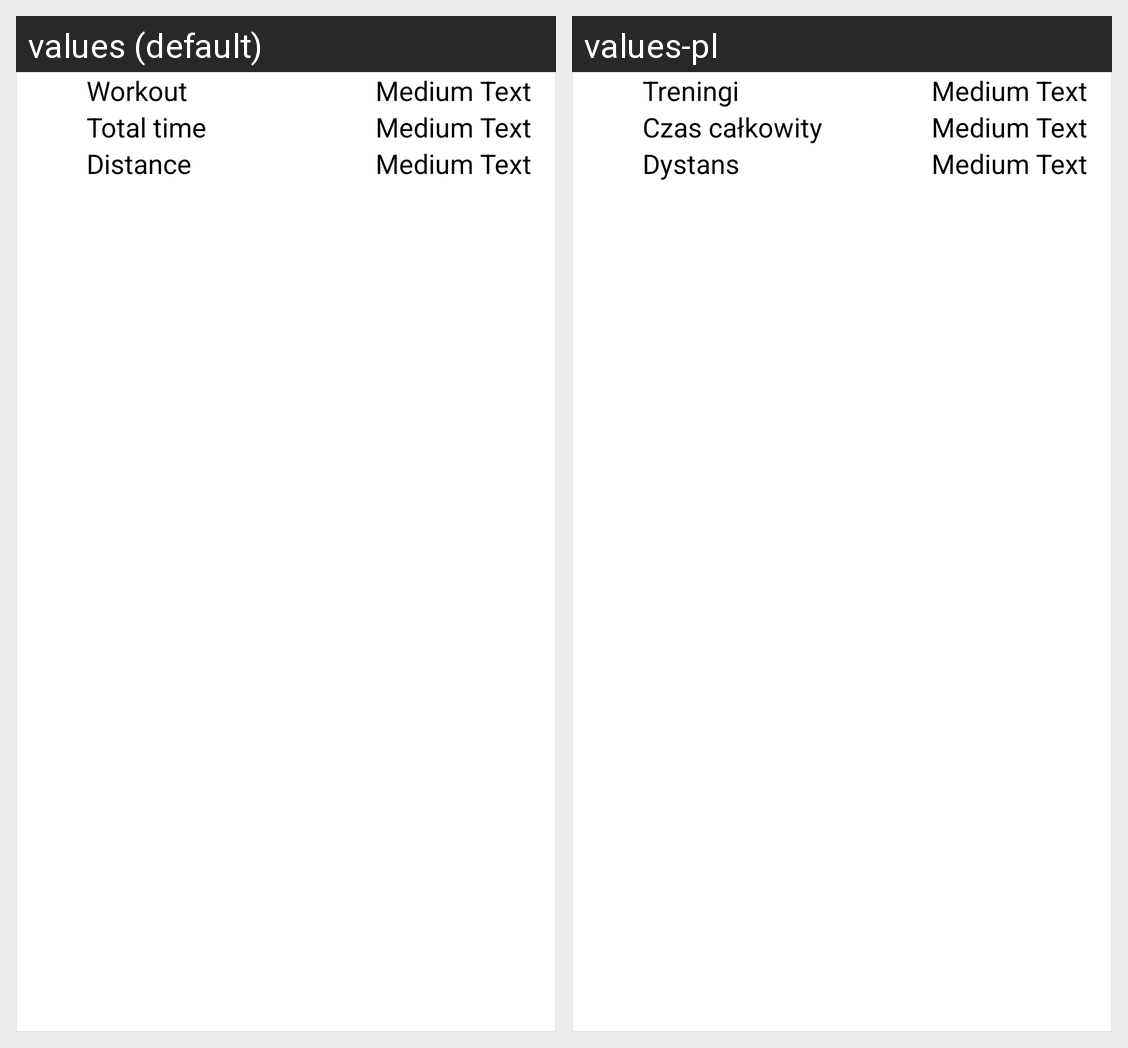

Strings drawn on this Android screen and how each of the app's shown locales translates them:
Android screen res/layout/history_run_summary.xml rendered under 2 locales, left to right: values (default), values-pl. Device: Nexus 5 (rendered at 1080×1920; each locale shown at half size, 540×960, under a caption strip naming it); theme AppTheme.
Strings drawn on this screen, with the default value and each locale's value (text and hints the layout hard-codes, and strings that could not be matched under every locale, appear in the picture but are not listed):

workouts
  values: Workout
  values-pl: Treningi

total_time
  values: Total time
  values-pl: Czas całkowity

distance
  values: Distance
  values-pl: Dystans
